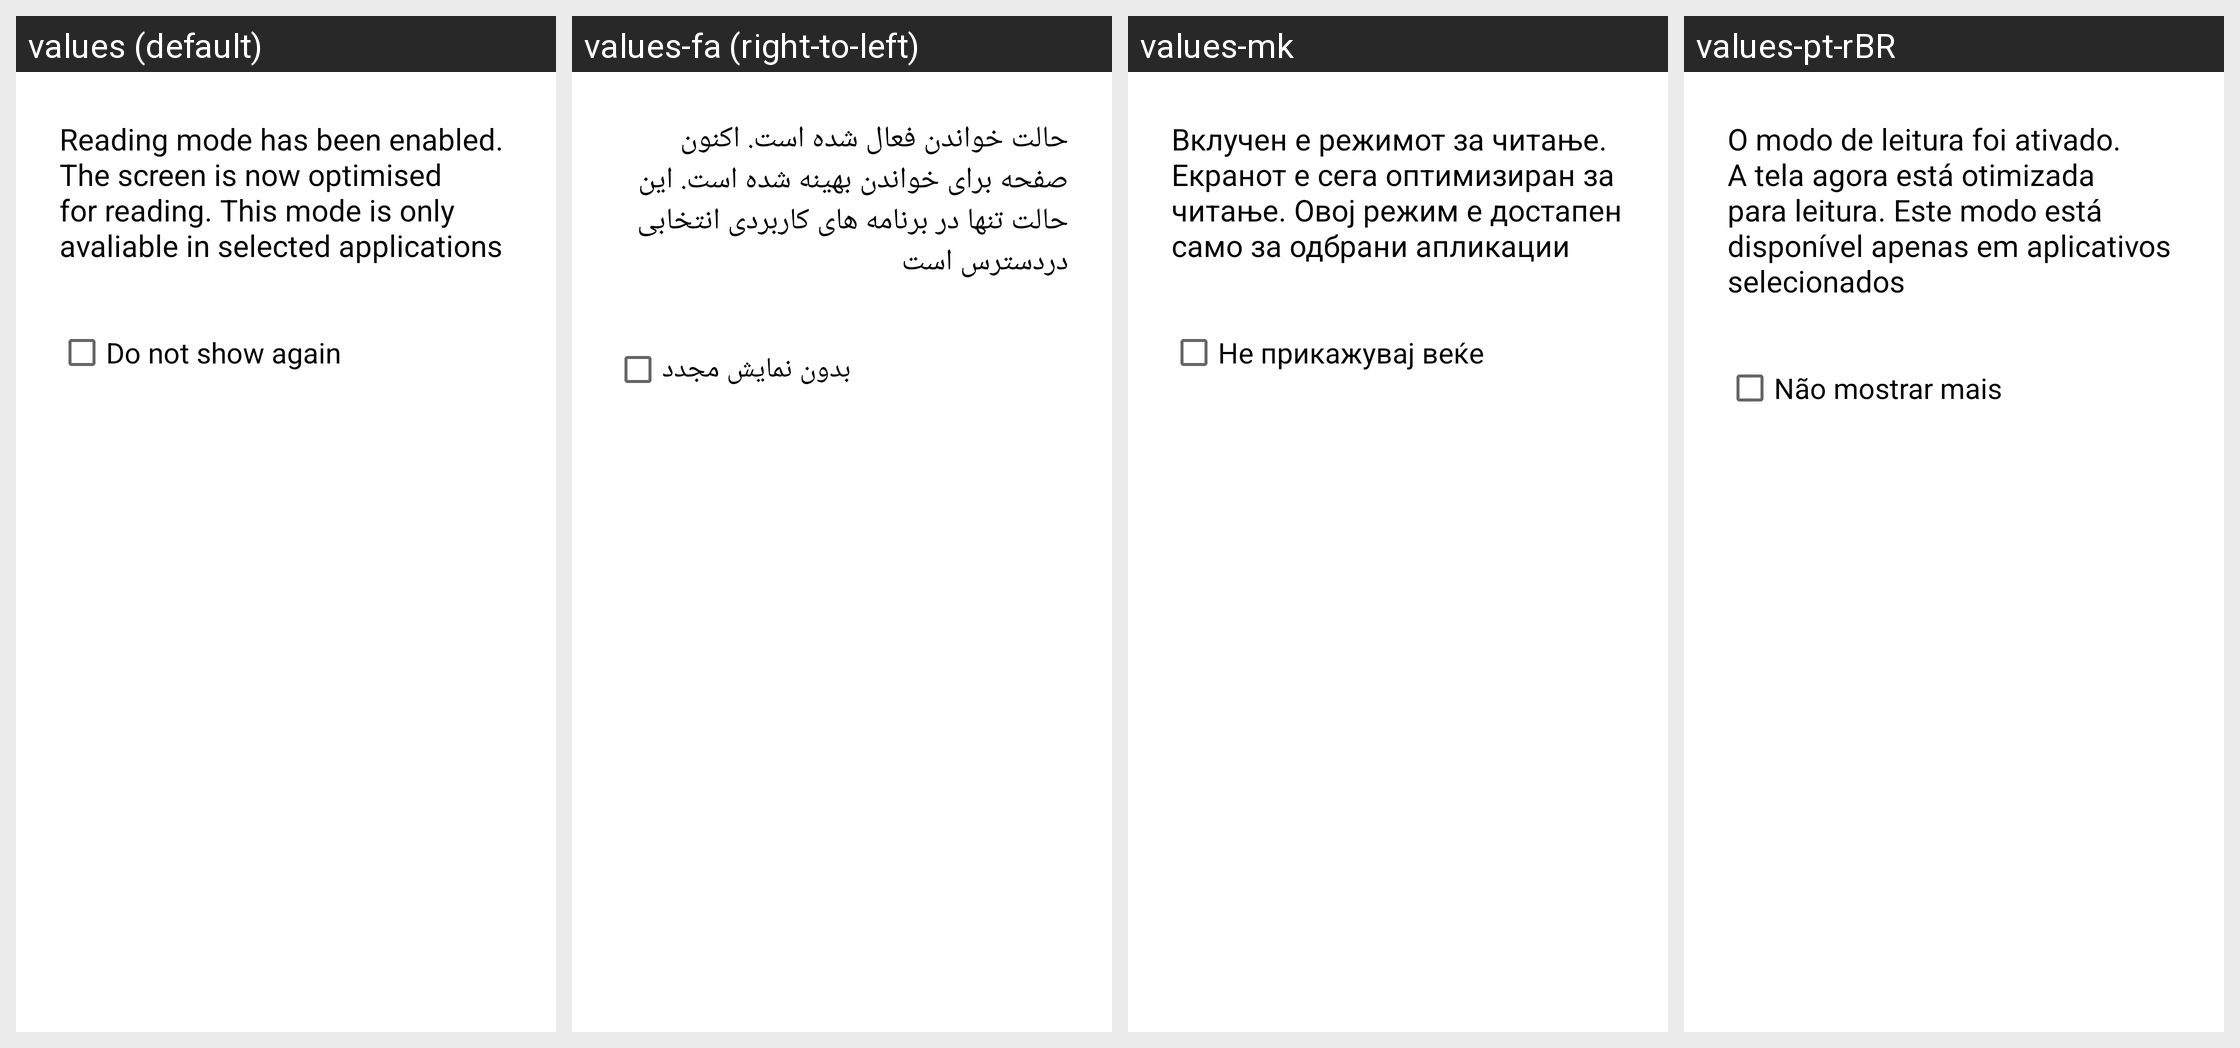

The Android screen above is rendered under several locales of the same app. Produce the string resources it draws, with the default and per-locale values.
Android screen res/layout/tw_quick_setting_readingmode_alertdialog.xml rendered under 4 locales, left to right: values (default), values-fa (right-to-left), values-mk, values-pt-rBR. Device: Nexus 5 (rendered at 1080×1920; each locale shown at half size, 540×960, under a caption strip naming it); theme Theme.MaterialComponents.DayNight.NoActionBar.
Other locales in the repository, not shown: values-ar, values-az, values-bg, values-bn, values-ca, values-cs, values-da, values-de, values-el, values-en-rGB, values-en-rPH, values-en-rUS, values-es, values-es-rES, values-es-rUS, values-et, values-eu, values-fi, values-fr, values-fr-rCA, values-ga, values-gl, values-gu, values-hi, values-hr, values-hu, values-hy, values-in, values-is, values-it, values-iw, values-ja, values-ka, values-kk, values-km, values-kn, values-ko, values-lo, values-lt, values-lv, values-ml, values-mr, values-ms, values-my, values-nb, values-ne, values-nl, values-pa, values-pl, values-pt, values-pt-rPT, values-ro, values-ru, values-si, values-sk, values-sl, values-sq, values-sr, values-sv, values-ta, values-te, values-th, values-tr, values-uk, values-ur, values-uz, values-vi, values-zh-rCN, values-zh-rHK, values-zh-rSG, values-zh-rTW.
Strings drawn on this screen, with the default value and each locale's value (text and hints the layout hard-codes, and strings that could not be matched under every locale, appear in the picture but are not listed):

reading_mode_alert
  values: Reading mode has been enabled. The screen is now optimised for reading. This mode is only avaliable in selected applications
  values-fa: حالت خواندن فعال شده است. اکنون صفحه برای خواندن بهینه شده است. این حالت تنها در برنامه های کاربردی انتخابی دردسترس است
  values-mk: Вклучен е режимот за читање. Екранот е сега оптимизиран за читање. Овој режим е достапен само за одбрани апликации
  values-pt-rBR: O modo de leitura foi ativado. A tela agora está otimizada para leitura. Este modo está disponível apenas em aplicativos selecionados

warning_alert_check
  values: Do not show again
  values-fa: بدون نمایش مجدد
  values-mk: Не прикажувај веќе
  values-pt-rBR: Não mostrar mais
